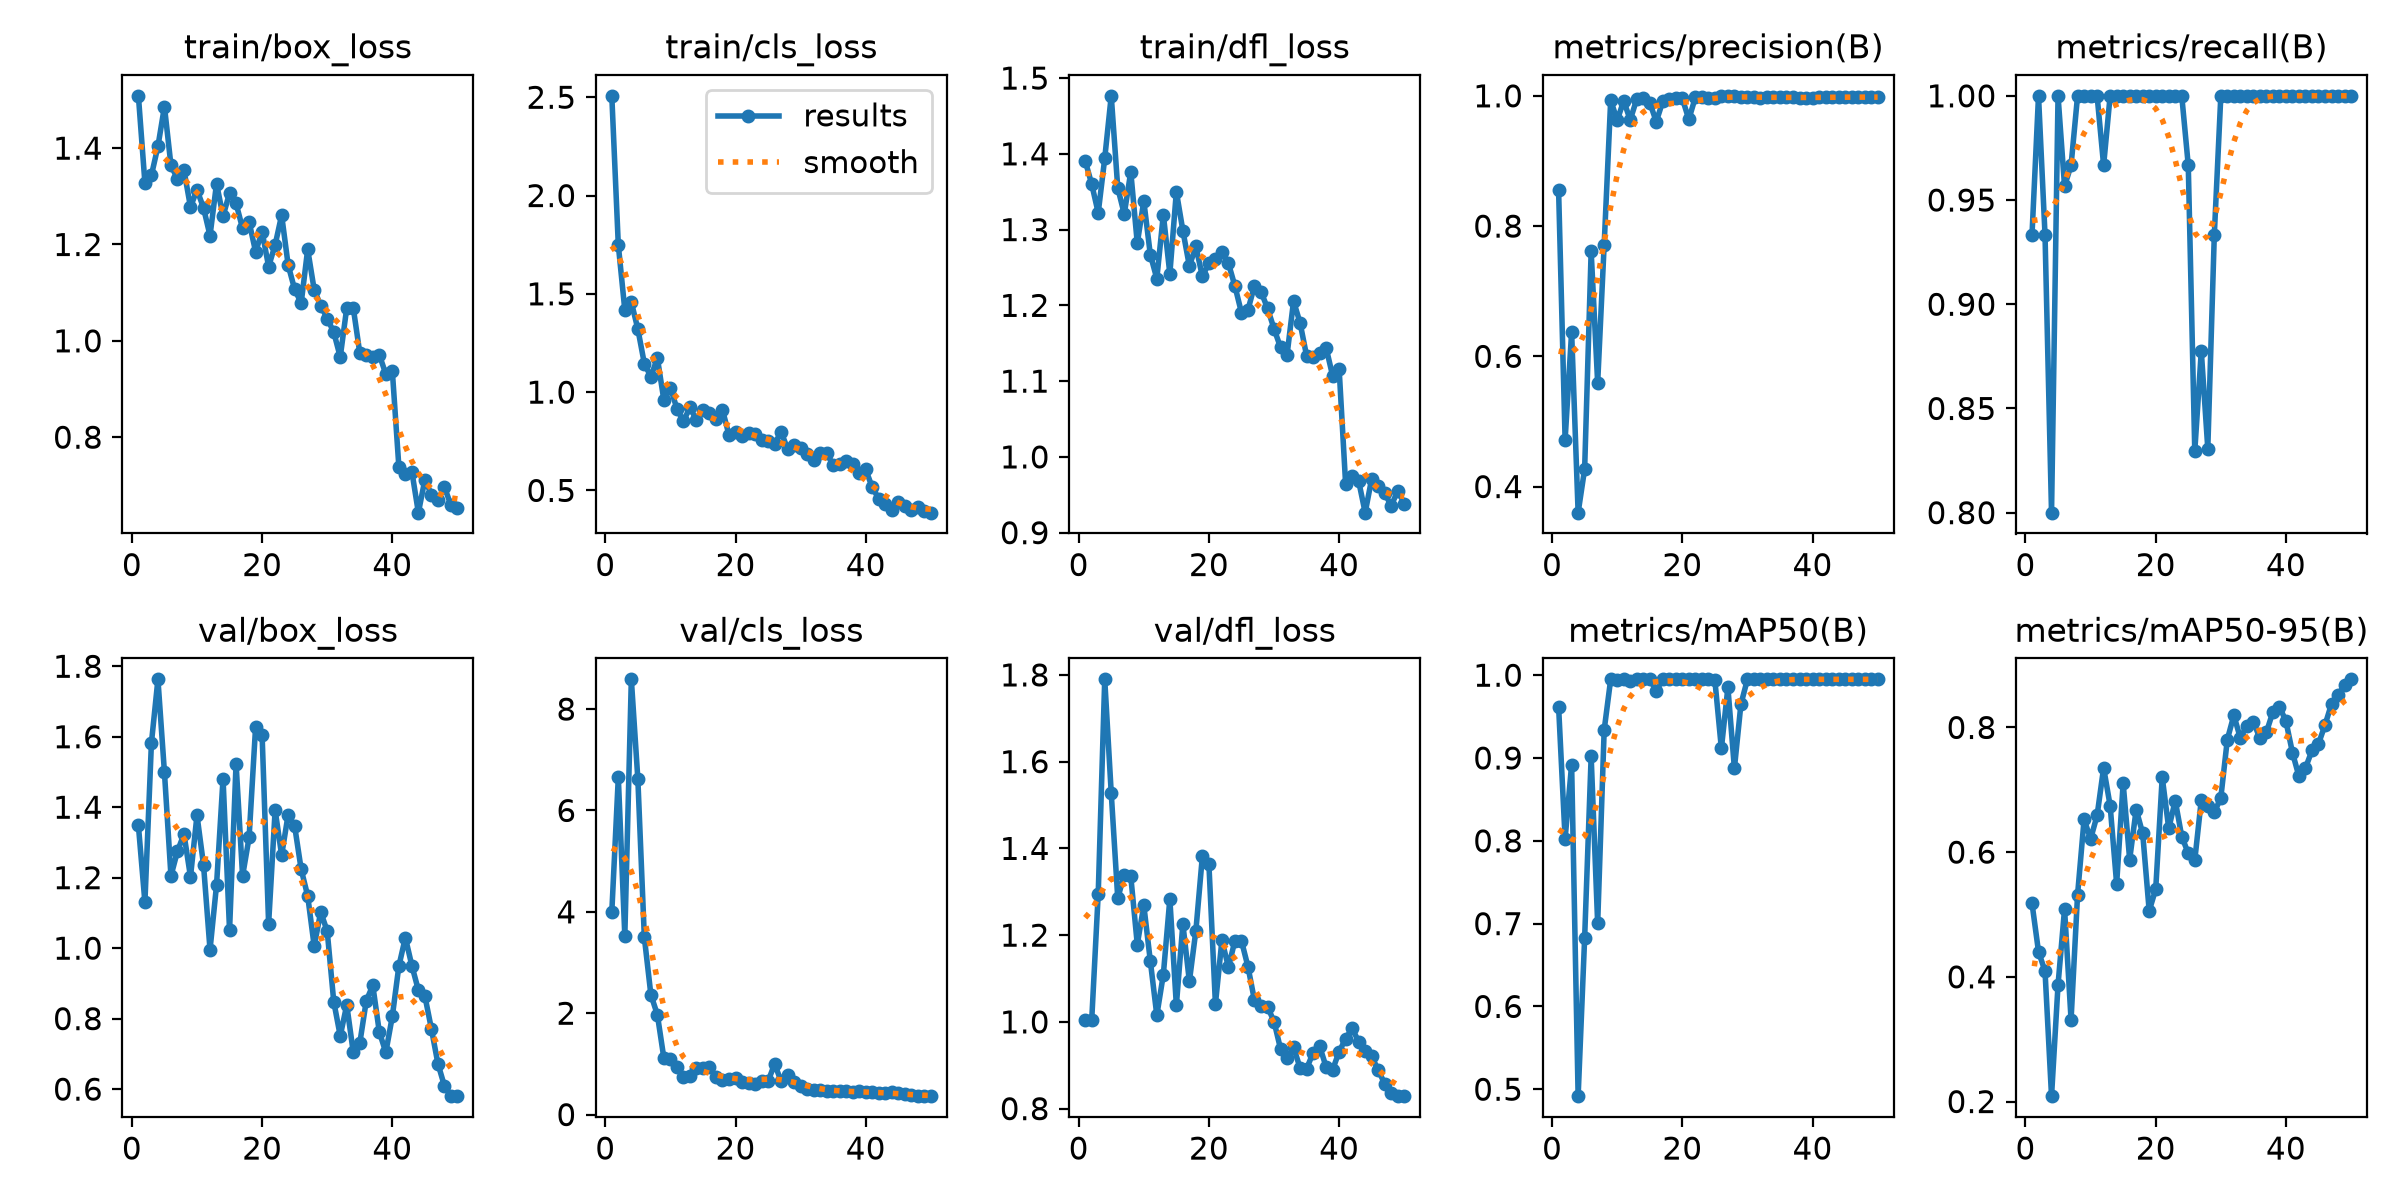

Source data for this figure (header and first rows):
epoch, time, train/box_loss, train/cls_loss, train/dfl_loss, metrics/precision(B), metrics/recall(B), metrics/mAP50(B), metrics/mAP50-95(B), val/box_loss, val/cls_loss, val/dfl_loss, lr/pg0, lr/pg1, lr/pg2
1, 26.15, 1.509, 2.507, 1.391, 0.855, 0.9333, 0.9619, 0.5181, 1.348, 3.992, 1.005, 0.0006222, 0.0006222, 0.0006222
2, 50.31, 1.328, 1.748, 1.36, 0.4718, 1, 0.8026, 0.4404, 1.13, 6.653, 1.004, 0.001263, 0.001263, 0.001263
3, 82.3, 1.344, 1.417, 1.322, 0.6373, 0.9333, 0.8921, 0.4091, 1.582, 3.525, 1.295, 0.001878, 0.001878, 0.001878
4, 117.6, 1.404, 1.458, 1.394, 0.3599, 0.8, 0.4916, 0.2087, 1.763, 8.587, 1.79, 0.001881, 0.001881, 0.001881
5, 149.8, 1.486, 1.321, 1.477, 0.4269, 1, 0.6827, 0.3874, 1.499, 6.623, 1.527, 0.001842, 0.001842, 0.001842
6, 180.4, 1.364, 1.145, 1.355, 0.7612, 0.9566, 0.9018, 0.5087, 1.205, 3.494, 1.285, 0.001802, 0.001802, 0.001802
7, 210.5, 1.336, 1.078, 1.32, 0.5591, 0.9667, 0.7002, 0.3314, 1.275, 2.367, 1.339, 0.001762, 0.001762, 0.001762
8, 239.8, 1.354, 1.173, 1.376, 0.7715, 1, 0.9339, 0.5319, 1.324, 1.97, 1.336, 0.001723, 0.001723, 0.001723
9, 268.7, 1.278, 0.9589, 1.282, 0.9933, 1, 0.995, 0.6525, 1.202, 1.111, 1.178, 0.001683, 0.001683, 0.001683
10, 300.4, 1.313, 1.023, 1.338, 0.9625, 1, 0.994, 0.6211, 1.377, 1.098, 1.269, 0.001644, 0.001644, 0.001644
11, 330.4, 1.276, 0.9165, 1.267, 0.9923, 1, 0.995, 0.6589, 1.237, 0.9374, 1.141, 0.001604, 0.001604, 0.001604
12, 364.8, 1.218, 0.8507, 1.235, 0.9629, 0.9667, 0.9931, 0.7352, 0.9955, 0.7451, 1.015, 0.001564, 0.001564, 0.001564
13, 396, 1.326, 0.9235, 1.32, 0.995, 1, 0.995, 0.6746, 1.179, 0.7581, 1.109, 0.001525, 0.001525, 0.001525
14, 425.8, 1.259, 0.8576, 1.242, 0.9974, 1, 0.995, 0.549, 1.481, 0.9095, 1.283, 0.001485, 0.001485, 0.001485
15, 454.4, 1.307, 0.9071, 1.35, 0.9897, 1, 0.995, 0.7105, 1.051, 0.9092, 1.038, 0.001446, 0.001446, 0.001446
16, 483.2, 1.285, 0.8958, 1.299, 0.9603, 1, 0.9811, 0.5881, 1.524, 0.9334, 1.226, 0.001406, 0.001406, 0.001406
17, 517, 1.233, 0.8623, 1.252, 0.9916, 1, 0.995, 0.6684, 1.205, 0.7369, 1.093, 0.001366, 0.001366, 0.001366
18, 542, 1.247, 0.9097, 1.278, 0.9953, 1, 0.995, 0.63, 1.314, 0.6726, 1.211, 0.001327, 0.001327, 0.001327
19, 563.8, 1.185, 0.7817, 1.238, 0.9972, 1, 0.995, 0.5059, 1.628, 0.7056, 1.383, 0.001287, 0.001287, 0.001287
20, 587.6, 1.227, 0.7994, 1.256, 0.9961, 1, 0.995, 0.5405, 1.604, 0.7301, 1.363, 0.001248, 0.001248, 0.001248
21, 611.7, 1.154, 0.7776, 1.261, 0.9638, 1, 0.995, 0.7201, 1.069, 0.6428, 1.041, 0.001208, 0.001208, 0.001208
22, 635.7, 1.199, 0.7943, 1.27, 0.9976, 1, 0.995, 0.6381, 1.392, 0.617, 1.188, 0.001168, 0.001168, 0.001168
23, 659.4, 1.261, 0.786, 1.255, 0.9976, 1, 0.995, 0.6825, 1.264, 0.61, 1.126, 0.001129, 0.001129, 0.001129
24, 681.8, 1.157, 0.7565, 1.225, 0.9968, 1, 0.995, 0.625, 1.379, 0.663, 1.188, 0.001089, 0.001089, 0.001089
25, 693.6, 1.107, 0.7531, 1.19, 0.997, 0.9667, 0.994, 0.5981, 1.346, 0.6555, 1.187, 0.00105, 0.00105, 0.00105
26, 704, 1.078, 0.7357, 1.194, 1, 0.8296, 0.9115, 0.587, 1.224, 0.9974, 1.127, 0.00101, 0.00101, 0.00101
27, 719.1, 1.19, 0.7982, 1.226, 1, 0.8775, 0.9852, 0.6836, 1.148, 0.662, 1.049, 0.0009704, 0.0009704, 0.0009704
28, 733.5, 1.106, 0.7112, 1.218, 1, 0.8308, 0.8875, 0.674, 1.006, 0.7868, 1.036, 0.0009308, 0.0009308, 0.0009308
29, 748.7, 1.073, 0.7315, 1.196, 0.9982, 0.9333, 0.9648, 0.6637, 1.103, 0.6511, 1.035, 0.0008912, 0.0008912, 0.0008912
30, 761.7, 1.046, 0.714, 1.169, 0.9976, 1, 0.995, 0.6873, 1.048, 0.5633, 1.001, 0.0008516, 0.0008516, 0.0008516
31, 775.4, 1.018, 0.6839, 1.145, 0.9978, 1, 0.995, 0.7806, 0.8486, 0.5033, 0.9377, 0.000812, 0.000812, 0.000812
32, 785.5, 0.9664, 0.6537, 1.135, 0.9967, 1, 0.995, 0.8195, 0.7511, 0.4835, 0.916, 0.0007724, 0.0007724, 0.0007724
33, 793.9, 1.069, 0.6909, 1.206, 0.9979, 1, 0.995, 0.7829, 0.8388, 0.4934, 0.9422, 0.0007328, 0.0007328, 0.0007328
34, 806.4, 1.068, 0.6919, 1.177, 0.9979, 1, 0.995, 0.803, 0.7044, 0.4565, 0.8935, 0.0006932, 0.0006932, 0.0006932
35, 814.9, 0.975, 0.6279, 1.134, 0.9978, 1, 0.995, 0.8093, 0.7302, 0.46, 0.8919, 0.0006536, 0.0006536, 0.0006536
36, 823.7, 0.9701, 0.6346, 1.132, 0.9978, 1, 0.995, 0.7825, 0.8509, 0.4718, 0.9286, 0.000614, 0.000614, 0.000614
37, 833, 0.9663, 0.6475, 1.138, 0.9979, 1, 0.995, 0.7923, 0.8941, 0.4582, 0.9443, 0.0005744, 0.0005744, 0.0005744
38, 841.8, 0.971, 0.6354, 1.144, 0.9974, 1, 0.995, 0.825, 0.7622, 0.4417, 0.896, 0.0005348, 0.0005348, 0.0005348
39, 850.5, 0.931, 0.5887, 1.107, 0.9963, 1, 0.995, 0.8334, 0.7044, 0.4605, 0.8898, 0.0004952, 0.0004952, 0.0004952
40, 859.1, 0.9373, 0.6065, 1.116, 0.9971, 1, 0.995, 0.81, 0.8066, 0.4441, 0.9314, 0.0004556, 0.0004556, 0.0004556
41, 868, 0.7391, 0.515, 0.9637, 0.9979, 1, 0.995, 0.7597, 0.9487, 0.4384, 0.9614, 0.000416, 0.000416, 0.000416
42, 876.2, 0.7238, 0.4584, 0.9752, 0.998, 1, 0.995, 0.7214, 1.03, 0.4346, 0.9851, 0.0003764, 0.0003764, 0.0003764
43, 884.6, 0.7287, 0.4305, 0.968, 0.9979, 1, 0.995, 0.7349, 0.9502, 0.4242, 0.9543, 0.0003368, 0.0003368, 0.0003368
44, 893.1, 0.6433, 0.4007, 0.9264, 0.998, 1, 0.995, 0.7631, 0.8809, 0.441, 0.9321, 0.0002972, 0.0002972, 0.0002972
45, 901.7, 0.7117, 0.4431, 0.9713, 0.998, 1, 0.995, 0.7738, 0.864, 0.4288, 0.921, 0.0002576, 0.0002576, 0.0002576
46, 910.3, 0.6809, 0.4212, 0.9614, 0.998, 1, 0.995, 0.8038, 0.771, 0.403, 0.8887, 0.000218, 0.000218, 0.000218
47, 918.8, 0.67, 0.4025, 0.9522, 0.998, 1, 0.995, 0.8378, 0.6722, 0.3814, 0.8575, 0.0001784, 0.0001784, 0.0001784
48, 928.8, 0.6966, 0.415, 0.9353, 0.998, 1, 0.995, 0.8523, 0.6091, 0.3686, 0.8367, 0.0001388, 0.0001388, 0.0001388
49, 937.3, 0.6588, 0.3976, 0.9555, 0.998, 1, 0.995, 0.8678, 0.5807, 0.3633, 0.8287, 9.92e-05, 9.92e-05, 9.92e-05
50, 945.9, 0.6536, 0.3869, 0.9384, 0.998, 1, 0.995, 0.8771, 0.58, 0.3661, 0.8293, 5.96e-05, 5.96e-05, 5.96e-05
